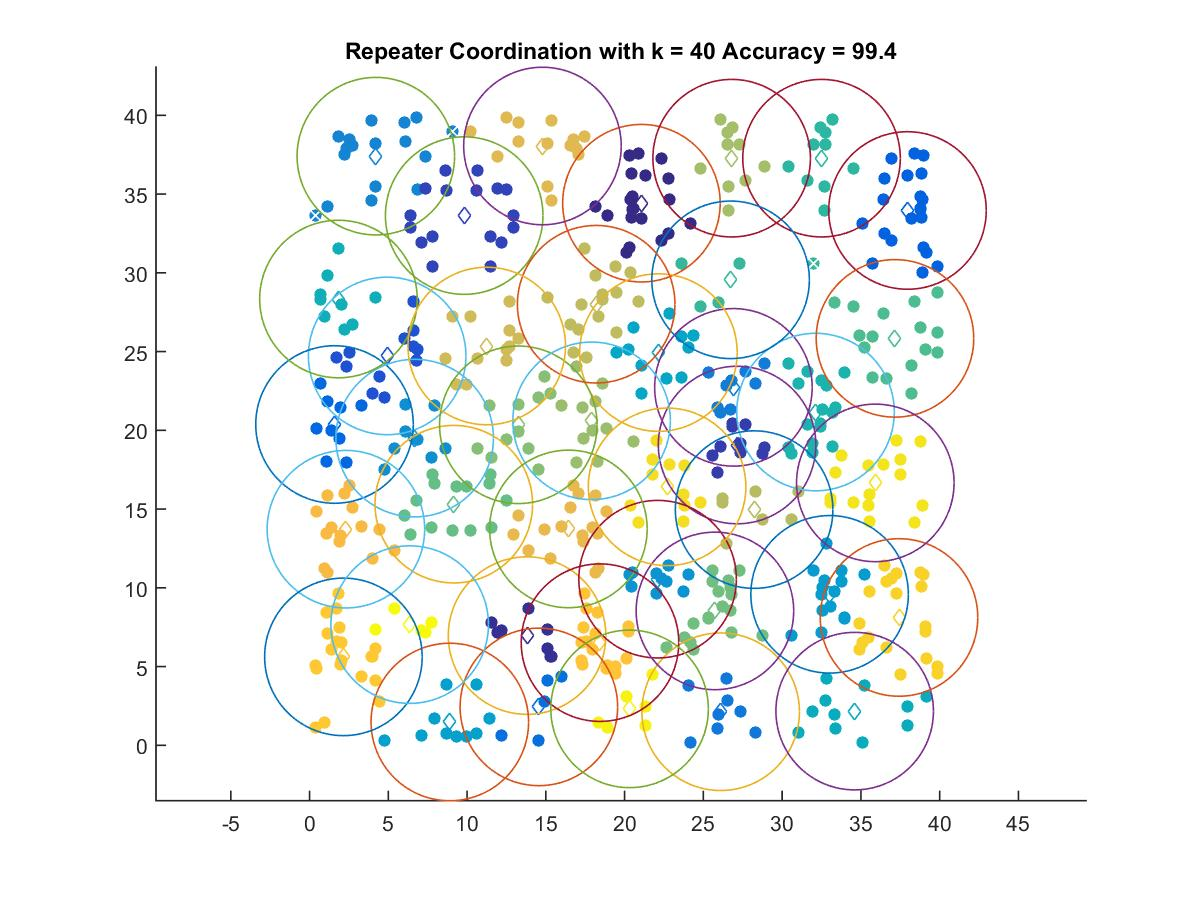

The file beside this chart, header and first rows:
21.067, 34.417
13.81, 6.966
27.14, 19.07
9.815, 33.63
4.925, 24.72
37.96, 33.95
1.583, 20.37
14.56, 2.439
26.1, 2.131
26.91, 22.73
4.206, 37.4
6.67, 19.5
22.09, 10.55
33.01, 9.586
8.903, 1.48
22.15, 24.93
34.61, 2.17
1.832, 28.33
32.12, 21.16
32.5, 37.28
26.73, 29.55
37.16, 25.84
9.156, 15.31
25.73, 8.532
13.25, 20.35
17.91, 20.6
26.8, 37.28
28.22, 14.96
18.2, 28
11.25, 25.35
14.78, 38.05
16.43, 13.74
2.306, 13.72
18.44, 6.518
2.146, 5.615
37.42, 8.116
22.7, 16.41
35.91, 16.66
20.31, 2.314
6.355, 7.663
